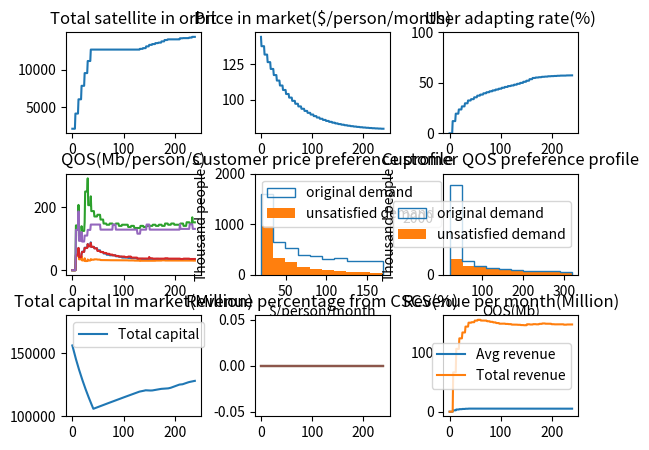

This chart was generated by the following Python code:
#Unit in million for all currency
import random
import numpy as np
import matplotlib.pyplot as plt
from scipy.stats import powerlaw

class CompanyAgent:
    def __init__(self, id, price=100, capital = 1000):
        self.id = id

    #Interaction between company and customer
        self.customers = []
        self.intended_QOS = random.randint(2,80)
        self.max_customer_count = 0
        self.customers_id = []
        self.in_CSCS = False
        self.CSCS = None

    #Satellite technical model
        self.capacity_per_sat = 8000 #Mb/s
        self.num_of_sat_on_orbit = 0
        self.total_throughput = self.capacity_per_sat*self.num_of_sat_on_orbit
        self.throughput_per_custormer = 0
        self.QOS = 0
        self.total_demand = 0
        self.excess_capacity = 0
        self.target_sat_count = 1000

    #Cost model
        self.price = price #price/1000 person/month
        self.capital = capital
        self.fixed_cost_each_month = 0
        self.recur_cost_this_month = 0 #fixed cost each month (operational cost)
        self.non_recur_cost = 7.5 #R&D cost 
        self.revenue_this_month = 0
        self.revenue_without_CSCS = 0
        self.CSCS_revenue_rate = 0
        self.cost_per_sat = 0.75 #including launch
        
    def add_customer(self, customer):
        self.customers.append(customer)
        self.customers_id.append(customer.id)
        
    def remove_customer(self, customer):
        self.customers.remove(customer)
        self.customers_id.remove(customer.id)
        
    def update_price(self, remaining_avg_max_price_customer, customers):
        # To-solve problem
        # If all the company implement the same startegy, they tend to reach similar price and QOS, 
        # which resulting in competing for the same group of customer.
        # Need to find a way to assign different price strategy for different company
        if type(self) == CompanyAgent or CSCSAgent:
            self.total_demand = sum([c.demand for c in self.customers])
            self.excess_capacity = self.total_throughput - self.total_demand

            if self.price > remaining_avg_max_price_customer*0.8 or len(self.customers)< self.max_customer_count:
                self.price *= 0.9
            elif self.price < remaining_avg_max_price_customer*1.2 or len(self.customers) >= self.max_customer_count:
                self.price *= 1.1
            self.price += self.intended_QOS*0.2/1000

    def build_and_launch_sat(self):
        self.recur_cost_this_month = 0
        #some condition for the company to launch more satellite. Will need to adjust the strategy in the future
        #target_sat_count is a ramdon number initialized as a "plan" for this company
        if self.capital > 600 and self.num_of_sat_on_orbit < self.target_sat_count: # and self.excess_capacity<10000
            num_of_sat = random.randint(0,30)
            num_of_sat = round(self.capital/100/self.cost_per_sat)
            self.num_of_sat_on_orbit += num_of_sat
            self.recur_cost_this_month += num_of_sat*self.cost_per_sat
            self.max_customer_count = self.total_throughput/self.intended_QOS/1000
        else:
            pass
            
        #To-do
        #Update this strategy

    def cal_new_capital(self):
        # print(self.revenue_this_month,self.recur_cost_this_month,self.fixed_cost_each_month)
        self.capital += self.revenue_this_month - self.recur_cost_this_month - self.fixed_cost_each_month
        self.target_sat_count = self.capital/10
        
    def cal_revenue_this_month(self):
        if self.in_CSCS == True:
            self.CSCS_revenue = self.CSCS.revenue_this_month*self.num_of_sat_on_orbit/self.CSCS.num_of_sat_on_orbit
        else:
            self.CSCS_revenue = 0

        self.revenue_without_CSCS = len(self.customers)*self.price
        self.revenue_this_month = self.revenue_without_CSCS  + self.CSCS_revenue
        if self.revenue_this_month != 0:
            self.CSCS_revenue_rate = self.CSCS_revenue/self.revenue_this_month*100

    def cal_QOS(self):
        self.total_throughput = self.capacity_per_sat*self.num_of_sat_on_orbit
        self.throughput_per_custormer = self.total_throughput/max(len(self.customers),1) #Mb/1000people/s
        self.QOS = self.throughput_per_custormer/1000 #Mb/person/s

    def Condition_to_join_CSCS(self,num_of_company,num_of_CSCS):
        if num_of_CSCS==0:
            return None
        # Join a random CSCS right now, should have some more condition, such as expected revenue
        target_CSCS_id = random.randint(num_of_company,num_of_company+num_of_CSCS-1)
        if type(self) == CompanyAgent and self.in_CSCS == False:
            if self.capital<10000 and self.excess_capacity > 10000:
                # print(target_CSCS_id)
                return target_CSCS_id
        else:
            return None

    def Join_CSCS(self, target_CSCS_id, all_CSCS):
        for CSCS in all_CSCS:
            if (CSCS.id == target_CSCS_id) and (self not in CSCS.comp_in_CSCS_list):
                CSCS.comp_in_CSCS_list.append(self)
                CSCS.update_CSCS()
                self.in_CSCS = True
                self.CSCS = CSCS
                print(CSCS.id)

    def show_basic_info(self):
        print("------------------------------------------------------------------------------")
        print("Company Id:",self.id)
        print("Agent type:", type(self))
        print("Customer count: ",len(self.customers_id))
        print("Max customer count: ",self.max_customer_count)
        # print("Customer list: ", self.customers_id)
        # print("Price(million/1000people/month): ",self.price)
        print("Price per person($):", self.price/1000*1000000)
        print("Revenue from CSCS: ", self.CSCS_revenue)
        print("Revenue this month(Million): ",self.revenue_this_month)
        print("Current Capital(Million): ",self.capital)
        print("Target satellite count:", self.target_sat_count)
        print("Orbiting satellite count: ",round(self.num_of_sat_on_orbit))

        print("Total throughput(Mb):", self.total_throughput)
        # print("Throughput per customer (Mb/1000 people/s)", self.throughput_per_custormer)
        print("Total demand from customers(Mb): ", self.total_demand)
        print("Quality of service(Mb/person/s): ",self.QOS)
        print("excess_capacity for comapny "+ str(self.id)+ "(Mb):",self.excess_capacity)
        print("------------------------------------------------------------------------------")
        
class CSCSAgent(CompanyAgent): #Join CSCS, cost remain but has extra throughput
    def __init__(self, id, price=0, capital=0):
        super().__init__(id, price, capital)
        self.comp_in_CSCS_list = []

    def update_CSCS(self):
        self.num_of_sat_on_orbit = 0
        self.ini_price = 0
        self.total_throughput = 0
        for company in self.comp_in_CSCS_list:
            self.ini_price = (self.price*self.num_of_sat_on_orbit + company.price*company.num_of_sat_on_orbit)/(self.num_of_sat_on_orbit + company.num_of_sat_on_orbit)
            self.num_of_sat_on_orbit = self.num_of_sat_on_orbit + company.num_of_sat_on_orbit
            self.total_throughput = self.total_throughput+company.excess_capacity
        # self.price = 0.2 * self.price

        self.throughput_per_custormer = self.total_throughput/max(len(self.customers),1)
        self.QOS = self.throughput_per_custormer/1000 #Mb/person/s
        self.revenue_this_month = len(self.customers)*self.price
        # self.max_customer_count = 80
        self.intended_QOS = 10
        self.max_customer_count = self.total_throughput/self.intended_QOS/1000
        self.price = self.ini_price

    def show_CSCS_info(self):
        id_list = []
        for company in self.comp_in_CSCS_list:
            id_list.append(company.id)
        print("Company in this CSCS:", id_list)

class CustomerAgent: #a agent represent 1000 peopel
    def __init__(self, id, max_acceptable_price, min_acceptable_QOS):
        self.id = id
        self.demand = 0 # Mb/s/1000 people
        self.max_acceptable_price = max_acceptable_price # Randomly generate this to simulate the customer profile, as Fig.10-5
        self.min_acceptable_QOS = min_acceptable_QOS
        self.active = False
        self.company = None #The sat company this customer choose
        
    def set_active(self):
        # Activate the customer
        self.active = True
        self.company.add_customer(self)
        
    def set_inactive(self):
        # Deactivate the customer
        self.active = False
        self.company.remove_customer(self)
    #The strategy is to choose the company that can provide maximum bitrate with acceptable price
    def choose_company(self, companies):
        a1 = 0.5 #propotion of price concern
        a2 = 0.5 #propotion of QOS concern
        current_grade = 0
        updated_this_loop = False
        for company in companies:
            # grade = a1*(normolized price difference) + a2 * (normalized QOS difference)
            grade = a1*(self.max_acceptable_price - company.price)/self.max_acceptable_price + a2*(company.QOS-self.min_acceptable_QOS)/company.QOS
            # print(grade)
            # print(company.price < self.max_acceptable_price , company.QOS>self.min_acceptable_QOS, grade > current_grade, len(company.customers)<company.max_customer_count)
            # and company.QOS > self.min_acceptable_QOS 
            if company.price < self.max_acceptable_price and len(company.customers)<company.max_customer_count: #only when it reach the minimum requirement
                if grade > current_grade: #chose the highest grade
                    updated_this_loop = True
                    if self.company == None:
                        self.company = company
                        self.set_active()
                        current_grade = grade  
                    else:
                        self.set_inactive()
                        self.company = company
                        self.set_active()
                        current_grade = grade
            elif updated_this_loop == False: #If there is no company achieve the requirement, set company to None
                if self.company != None:
                    self.set_inactive()
                    self.company = None
                current_grade = 0

    def update_random_demand(self): #demand of 1000 people in total
        self.demand = random.randint(round(self.min_acceptable_QOS-5),round(self.min_acceptable_QOS))*1000

    def show_basic_info(self):
        print("Customer",self.id,"Chosed company: ",self.company.id if self.company is not None else None)
        # print("Max_accepetable_price: ",self.max_acceptable_price)
        
class Simulation:
     #fixed number of CSCS, custormer and company. Note that some CSCS maybe empty, 
     #which means the num_CSCS is the max number of CSCS can formed in this system
    def __init__(self, num_companies, num_customers, num_CSCS):
        self.companies = []
        self.customers = []
        self.price_preference_profile = []
        self.QOS_preference_profile = []
        self.num_companies = num_companies
        self.num_customers = num_customers
        self.num_CSCS = num_CSCS
        
        # Create companies
        for i in range(num_companies):
            price = random.randint(100, 200)# Dollar/person/month
            price = price/1000 #Convert to million per 1000 people
            capital = random.randint(1000, 10000) 
            company = CompanyAgent(i, price,capital)
            self.companies.append(company)
        
        # Create customers
        for i in range(num_customers):
            min_price = 20
            max_price = 150
            scale_parameter = 0.5
            max_acceptable_price = powerlaw.rvs(scale_parameter, 0)*max_price + min_price
            self.price_preference_profile.append(max_acceptable_price)
            max_acceptable_price = max_acceptable_price/1000 #Convert to million per 1000 people

            min_QOS = 20
            max_QOS = 300
            scale_parameter = 0.2
            min_acceptable_QOS = powerlaw.rvs(scale_parameter, 0)*max_QOS + min_QOS
            self.QOS_preference_profile.append(min_acceptable_QOS)

            customer = CustomerAgent(i, max_acceptable_price,min_acceptable_QOS)

            # max_acceptable_price = random.randint(30, 150) #To-do set this profile
            # max_acceptable_price = max_acceptable_price/1000 #Convert to million per 1000 people
            
            customer = CustomerAgent(i, max_acceptable_price, min_acceptable_QOS)
            self.customers.append(customer)
        
        for i in range(num_CSCS):
            CSCS = CSCSAgent(num_companies+i)
            self.companies.append(CSCS) #save CSCS in list of company
        
        # Assign customers to companies
        for customer in self.customers:
            customer.choose_company(self.companies)
            
    def run(self, num_steps):

        self.satellite_in_orbit = np.zeros(num_steps)
        self.adapting_percentage = np.zeros(num_steps)
        self.remaining_max_price_customer = []
        self.remaining_acceptable_QOS = []
        self.total_capital = np.zeros(num_steps)
        self.num_of_unsatisfied_price = np.zeros(num_steps)
        self.num_of_unsatisfied_QOS = np.zeros(num_steps)
        self.CSCS_revenue_rate = np.zeros((self.num_companies+self.num_CSCS,num_steps))
        self.customers_count = np.zeros((self.num_companies+self.num_CSCS,num_steps))
        self.capital = np.zeros((self.num_companies+self.num_CSCS,num_steps))
        self.revenue = np.zeros((self.num_companies+self.num_CSCS,num_steps))
        self.excess_capacity = np.zeros((self.num_companies+self.num_CSCS,num_steps))
        self.price = np.zeros((self.num_companies+self.num_CSCS,num_steps))
        self.QOS = np.zeros((self.num_companies+self.num_CSCS,num_steps))

        print("*********************************************Begin Simulation***************************************************")
         
        for i in range(num_steps):
            self.remaining_max_price_customer = []
            self.remaining_acceptable_QOS = []

            print("Month ",i)

            # Update prices
            for j, company in enumerate(self.companies):
                # print(j,company)
                if (i % 6) == 0:
                    company.build_and_launch_sat()
                company.cal_QOS()
                company.cal_revenue_this_month()
                company.cal_new_capital()
                if company.Condition_to_join_CSCS(self.num_companies,self.num_CSCS) != None:
                    company.Join_CSCS(company.Condition_to_join_CSCS(self.num_companies,self.num_CSCS),self.companies)

                company.show_basic_info()
                if type(company) == CSCSAgent:
                    # company.update_CSCS()
                    company.show_CSCS_info()
                self.price[j,i] = company.price*1000
                self.QOS[j,i] = company.QOS if len(company.customers)>0 else 0
                self.capital[j,i] = company.capital
                self.total_capital[i] += company.capital
                self.excess_capacity[j,i] = company.excess_capacity
                self.revenue[j,i] = company.revenue_this_month
                self.customers_count[j,i] = len(company.customers)
                self.CSCS_revenue_rate[j,i] = company.CSCS_revenue_rate

                
            # customer switch company
            if (i % 6) == 0:
                for customer in self.customers:
                    # customer.choose_CSCS(self.CSCS)
                    customer.choose_company(self.companies)
                    customer.update_random_demand()
                    for j, company in enumerate(self.companies):
                        company.cal_QOS()
                    # customer.show_basic_info()

            for company in self.companies:
                if type(company) == CompanyAgent:
                    self.satellite_in_orbit[i] += company.num_of_sat_on_orbit

            satisfied_demand_count = 0
            unusatisfied_demand_count = 0
            remaining_acceptable_price_sum = 0 
            # remaining_acceptable_QOS_sum = 0
            for customer in self.customers:
                if customer.company == None:
                    self.remaining_max_price_customer.append(customer.max_acceptable_price*1000)
                    self.remaining_acceptable_QOS.append(customer.min_acceptable_QOS)
                    unusatisfied_demand_count += 1
                else:
                    satisfied_demand_count +=1
            remaining_avg_max_price_customer = remaining_acceptable_price_sum/unusatisfied_demand_count
            # remaining_avg_acceptable_QOS = remaining_acceptable_QOS_sum/unusatisfied_demand_count
            self.adapting_percentage[i] = (1-unusatisfied_demand_count/self.num_customers)*100
            

            for j, company in enumerate(self.companies):
                if (i % 6) == 0:
                    company.update_price(remaining_avg_max_price_customer, self.adapting_percentage[i])
            print("****************************New Month********************************")

        # print("Total Revenue: ",np.sum(self.revenue[0:4,num_steps-1],0))
        print("adapting_percentage: ",self.adapting_percentage[num_steps-1])

        plt.subplot(331)
        plt.plot(self.satellite_in_orbit)
        plt.title("Total satellite in orbit")

        plt.subplot(332)
        plt.plot(np.mean(self.price,0),label = "Avg price")
        # plt.plot(self.price[self.num_companies+1,:],label = "CSCS price")
        plt.title("Price in market($/person/month)")

        plt.subplot(333)
        plt.plot(self.adapting_percentage)
        plt.title("User adapting rate(%)")
        plt.ylim(0,100)

        plt.subplot(334)
        for i in range(5):
            plt.plot(self.QOS[i,:])
        plt.title("QOS(Mb/person/s)")

        plt.subplot(335)
        plt.hist(self.price_preference_profile, histtype = "step",label="original demand")
        plt.hist(self.remaining_max_price_customer,label="unsatisfied demand")
        plt.title("Customer price preference profile")
        plt.xlabel("$/person/month")
        plt.ylabel("Thousand people")
        plt.legend()
        plt.ylim(0,2000)

        plt.subplot(336)
        plt.hist(self.QOS_preference_profile, histtype = "step",label="original demand")
        plt.hist(self.remaining_acceptable_QOS,label="unsatisfied demand")
        plt.title("Customer QOS preference profile")
        plt.legend()
        plt.xlabel("QOS(Mb)")
        plt.ylabel("Thousand people")
        plt.ylim(0,3500)

        plt.subplot(337)
        # for i in range(5):
        #     plt.plot(self.capital[i,:])
        plt.plot(np.sum(self.capital[0:self.num_companies-1],0),label = "Total capital")
        plt.ylim(100000,180000)
        # plt.plot(np.mean(self.capital,0),label = "Avg capital")
        plt.legend()
        plt.title("Total capital in market(Million)")


        plt.subplot(338)
        for i in range(5):
            plt.plot(self.CSCS_revenue_rate[i,:])
        plt.plot(np.mean(self.CSCS_revenue_rate[0:self.num_companies-1],0), label = "Avg CSCS revenue rate")
        plt.title("Revenue percentage from CSCS(%)")
        
        plt.subplot(339)
        # for i in range(5):
        #     plt.plot(self.revenue[i,:])
        plt.plot(np.mean(self.revenue[0:self.num_companies-1],0),label = "Avg revenue")
        plt.plot(np.sum(self.revenue[0:self.num_companies-1],0),label = "Total revenue")

        plt.legend()
        plt.title("Revenue per month(Million)")


        plt.subplots_adjust(left=0.1,
                    bottom=0.1,
                    right=0.9,
                    top=0.9,
                    wspace=0.4,
                    hspace=0.4)
        mng = plt.get_current_fig_manager()
        mng.full_screen_toggle()
        if self.num_CSCS == 0:
            plt.savefig("Result_no_CSCS.png")
        else:
            plt.savefig("Result_with_" + str(self.num_CSCS) + "_CSCS.png")

        plt.show()

        return (np.sum(self.revenue[0:self.num_companies-1,num_steps-1],0), self.adapting_percentage[num_steps-1])

if __name__ == "__main__":
    #5000 for
    #It is envisioned that the next generation of satellites (to be launched within the next 2-5 years) 
    #will bring down prices to $100/Mbps/month, which represents an estimated demand of 5 Tbps 
    #(currently the global satellite capacity for data networks is below 2 Tbps).
    log  = False
    if log == True:
        trial = 20
        revenue_log = np.zeros((2,trial))
        adapting_rate_log = np.zeros((2,trial))
        for i in range(trial):
            Sim1 = Simulation(30,5000,0) 
            (revenue_log[0,i],adapting_rate_log[0,i]) =  Sim1.run(120) #10 years = 120
            Sim2 = Simulation(30,5000,2)
            (revenue_log[1,i],adapting_rate_log[1,i]) = Sim2.run(120)
        np.savetxt("revenue.csv",revenue_log,delimiter=",")
        np.savetxt("adpating_rate.csv",adapting_rate_log,delimiter=",")
        print(revenue_log)
        print(adapting_rate_log)
    else:
        Sim1 = Simulation(30,5000,0) 
        Sim1.run(240)

    

